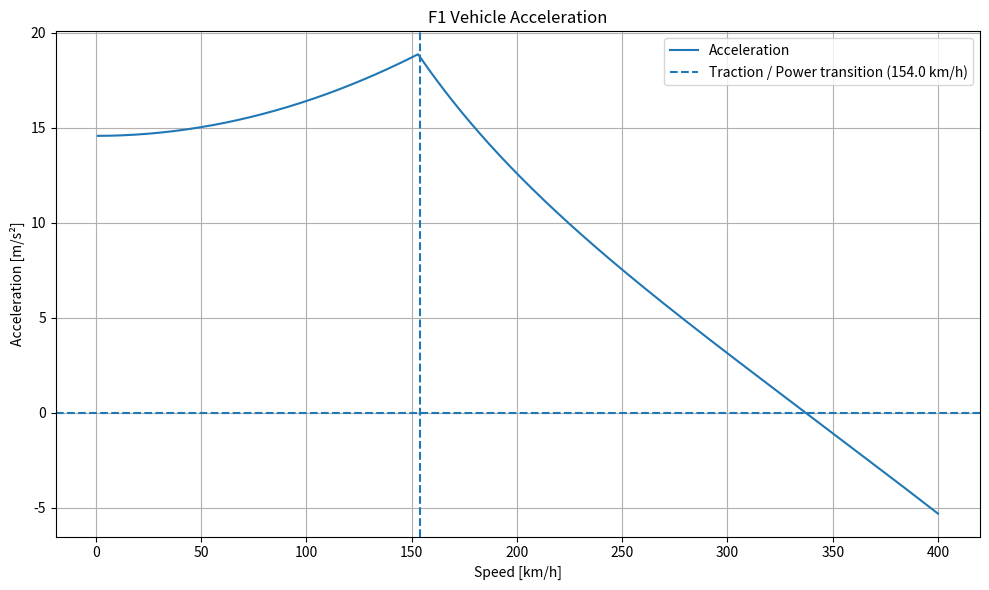
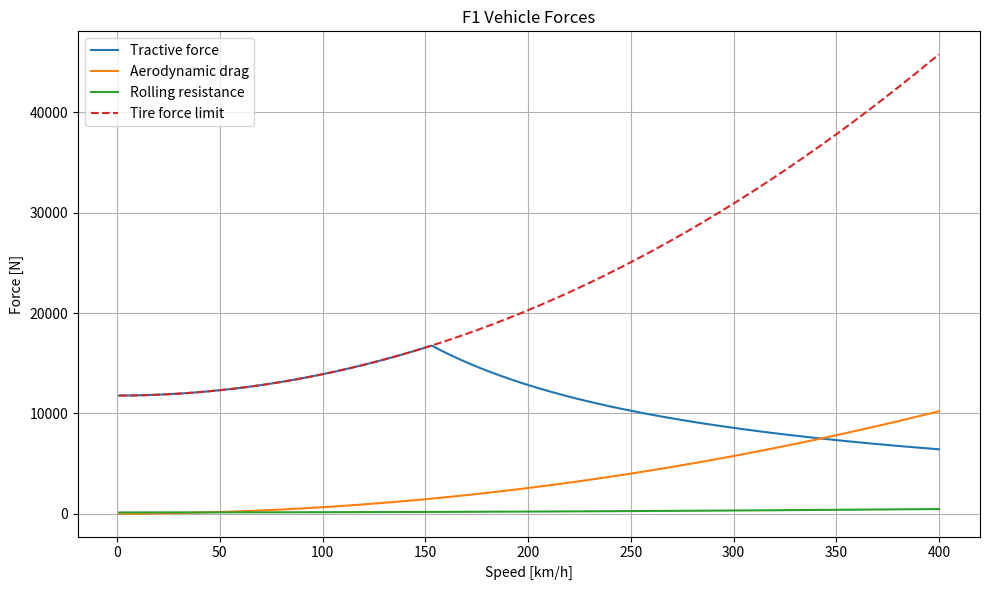
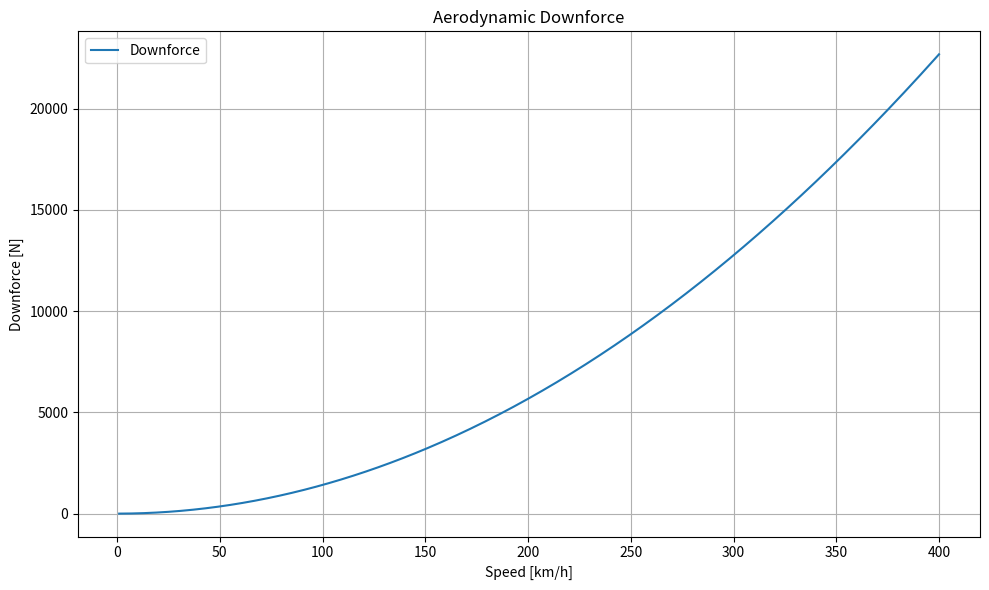
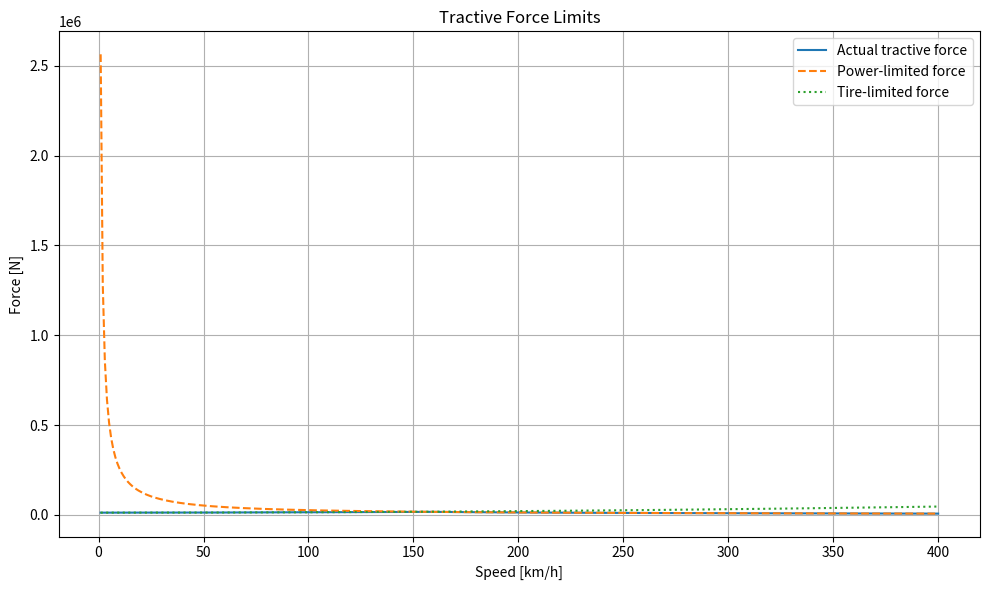

Reproduce these figures in Python, in order.
# ============================================================
# F1 VEHICLE PERFORMANCE MODEL
# ============================================================
#
# Longitudinal vehicle dynamics model
#
# Includes:
#   - Engine power
#   - Tire traction limit
#   - Aerodynamic drag
#   - Aerodynamic downforce
#   - Rolling resistance
#   - Speed-dependent tire grip
#   - Acceleration
#   - Top speed estimation
#   - Performance graphs
#
# ============================================================

import numpy as np
import matplotlib.pyplot as plt


# ============================================================
# VEHICLE PARAMETERS
# ============================================================

# Vehicle mass [kg]
mass = 800.0

# Maximum engine power [W]
engine_power = 750_000.0

# Drivetrain efficiency [-]
# 1.0 = 100% efficient
drivetrain_efficiency = 0.95

# Effective power at the driven wheels [W]
wheel_power = engine_power * drivetrain_efficiency


# ============================================================
# AERODYNAMIC PARAMETERS
# ============================================================

# Air density [kg/m^3]
air_density = 1.225

# Frontal area [m^2]
frontal_area = 1.5

# Drag coefficient [-]
drag_coefficient = 0.90

# Downforce coefficient [-]
downforce_coefficient = 2.0


# ============================================================
# TIRE / ROAD PARAMETERS
# ============================================================

# Tire-road friction coefficient [-]
tire_grip = 1.50

# Rolling resistance coefficient [-]
rolling_resistance = 0.015

# Gravitational acceleration [m/s^2]
g = 9.81


# ============================================================
# SIMULATION PARAMETERS
# ============================================================

# Simulation speed range [km/h]
max_simulation_speed_kmh = 400.0

# Speed step [km/h]
speed_step_kmh = 1.0


# ============================================================
# SPEED ARRAY
# ============================================================

speeds_kmh = np.arange(
    1.0,
    max_simulation_speed_kmh + speed_step_kmh,
    speed_step_kmh
)

# Convert km/h -> m/s
speeds_ms = speeds_kmh / 3.6


# ============================================================
# AERODYNAMIC FORCES
# ============================================================

# Aerodynamic drag:
#
# F_drag = 0.5 * rho * Cd * A * v^2

drag_forces = (
    0.5
    * air_density
    * drag_coefficient
    * frontal_area
    * speeds_ms**2
)


# Aerodynamic downforce:
#
# F_downforce = 0.5 * rho * Cl * A * v^2

downforce_forces = (
    0.5
    * air_density
    * downforce_coefficient
    * frontal_area
    * speeds_ms**2
)


# ============================================================
# NORMAL FORCE
# ============================================================

# Total vertical load on the tires:
#
# N = m*g + downforce

normal_forces = (
    mass * g
    + downforce_forces
)


# ============================================================
# TIRE TRACTION LIMIT
# ============================================================

# Maximum longitudinal tire force:
#
# F_tire = mu * N

tire_force_limits = (
    tire_grip
    * normal_forces
)


# ============================================================
# ENGINE / POWER FORCE
# ============================================================

# Power available at the wheels:
#
# F = P / v

power_forces = (
    wheel_power
    / speeds_ms
)


# ============================================================
# ACTUAL TRACTIVE FORCE
# ============================================================

# The vehicle can only use whichever force is lower:
#
#   tire limit
#       OR
#   power limit

tractive_forces = np.minimum(
    tire_force_limits,
    power_forces
)


# ============================================================
# ROLLING RESISTANCE
# ============================================================

# Rolling resistance:
#
# F_roll = Crr * N

rolling_forces = (
    rolling_resistance
    * normal_forces
)


# ============================================================
# NET FORCE
# ============================================================

net_forces = (
    tractive_forces
    - drag_forces
    - rolling_forces
)


# ============================================================
# ACCELERATION
# ============================================================

accelerations = (
    net_forces
    / mass
)


# ============================================================
# TRANSITION FROM TIRE-LIMITED TO POWER-LIMITED
# ============================================================

# Find where power force becomes lower than tire force.

power_limited_indices = np.where(
    power_forces < tire_force_limits
)[0]

if len(power_limited_indices) > 0:

    transition_index = power_limited_indices[0]

    transition_speed_kmh = (
        speeds_kmh[transition_index]
    )

else:

    transition_speed_kmh = None


# ============================================================
# TOP SPEED
# ============================================================

# Theoretical top speed occurs when:
#
# net force = 0
#
# i.e.
#
# tractive force = drag + rolling resistance

top_speed_indices = np.where(
    net_forces <= 0
)[0]

if len(top_speed_indices) > 0:

    top_speed_index = top_speed_indices[0]

    top_speed_kmh = (
        speeds_kmh[top_speed_index]
    )

else:

    top_speed_kmh = None


# ============================================================
# MAXIMUM ACCELERATION
# ============================================================

max_acceleration_index = np.argmax(
    accelerations
)

max_acceleration = (
    accelerations[max_acceleration_index]
)

max_acceleration_speed = (
    speeds_kmh[max_acceleration_index]
)


# ============================================================
# 0-100 KM/H ESTIMATION
# ============================================================

# Numerical integration:
#
# dt = dv / a

time = 0.0

zero_to_100_time = None

for i in range(1, len(speeds_ms)):

    acceleration = accelerations[i]

    if acceleration <= 0:
        break

    delta_v = (
        speeds_ms[i]
        - speeds_ms[i - 1]
    )

    delta_t = (
        delta_v
        / acceleration
    )

    time += delta_t

    if speeds_kmh[i] >= 100:

        zero_to_100_time = time
        break


# ============================================================
# 0-200 KM/H ESTIMATION
# ============================================================

time = 0.0

zero_to_200_time = None

for i in range(1, len(speeds_ms)):

    acceleration = accelerations[i]

    if acceleration <= 0:
        break

    delta_v = (
        speeds_ms[i]
        - speeds_ms[i - 1]
    )

    delta_t = (
        delta_v
        / acceleration
    )

    time += delta_t

    if speeds_kmh[i] >= 200:

        zero_to_200_time = time
        break


# ============================================================
# PRINT MAIN RESULTS
# ============================================================

print()
print("============================================================")
print("                 F1 VEHICLE PERFORMANCE MODEL")
print("============================================================")
print()

print("VEHICLE")
print("------------------------------------------------------------")
print(f"Mass:                    {mass:.0f} kg")
print(f"Engine power:            {engine_power / 1000:.0f} kW")
print(f"Wheel power:             {wheel_power / 1000:.0f} kW")
print()

print("AERODYNAMICS")
print("------------------------------------------------------------")
print(f"Drag coefficient:        {drag_coefficient:.2f}")
print(f"Downforce coefficient:   {downforce_coefficient:.2f}")
print(f"Frontal area:             {frontal_area:.2f} m²")
print()

print("TIRE / ROAD")
print("------------------------------------------------------------")
print(f"Tire grip coefficient:    {tire_grip:.2f}")
print(f"Rolling resistance:       {rolling_resistance:.3f}")
print()

print("PERFORMANCE")
print("------------------------------------------------------------")

if transition_speed_kmh is not None:
    print(
        f"Traction -> power transition: "
        f"{transition_speed_kmh:.1f} km/h"
    )
else:
    print(
        "Traction -> power transition: "
        "not reached"
    )

if top_speed_kmh is not None:
    print(
        f"Theoretical top speed:        "
        f"{top_speed_kmh:.1f} km/h"
    )
else:
    print(
        "Theoretical top speed:        "
        "not reached"
    )

print(
    f"Maximum acceleration:          "
    f"{max_acceleration:.2f} m/s²"
)

print(
    f"Maximum acceleration speed:    "
    f"{max_acceleration_speed:.1f} km/h"
)

if zero_to_100_time is not None:
    print(
        f"Estimated 0-100 km/h:          "
        f"{zero_to_100_time:.2f} s"
    )
else:
    print(
        "Estimated 0-100 km/h:          "
        "not available"
    )

if zero_to_200_time is not None:
    print(
        f"Estimated 0-200 km/h:          "
        f"{zero_to_200_time:.2f} s"
    )
else:
    print(
        "Estimated 0-200 km/h:          "
        "not available"
    )

print()
print("============================================================")


# ============================================================
# GRAPH 1 - ACCELERATION
# ============================================================

plt.figure(figsize=(10, 6))

plt.plot(
    speeds_kmh,
    accelerations,
    label="Acceleration"
)

if transition_speed_kmh is not None:

    plt.axvline(
        transition_speed_kmh,
        linestyle="--",
        label=(
            f"Traction / Power transition "
            f"({transition_speed_kmh:.1f} km/h)"
        )
    )

plt.axhline(
    0,
    linestyle="--"
)

plt.xlabel("Speed [km/h]")
plt.ylabel("Acceleration [m/s²]")
plt.title("F1 Vehicle Acceleration")

plt.grid(True)
plt.legend()

plt.tight_layout()


# ============================================================
# GRAPH 2 - FORCES
# ============================================================

plt.figure(figsize=(10, 6))

plt.plot(
    speeds_kmh,
    tractive_forces,
    label="Tractive force"
)

plt.plot(
    speeds_kmh,
    drag_forces,
    label="Aerodynamic drag"
)

plt.plot(
    speeds_kmh,
    rolling_forces,
    label="Rolling resistance"
)

plt.plot(
    speeds_kmh,
    tire_force_limits,
    linestyle="--",
    label="Tire force limit"
)

plt.xlabel("Speed [km/h]")
plt.ylabel("Force [N]")
plt.title("F1 Vehicle Forces")

plt.grid(True)
plt.legend()

plt.tight_layout()


# ============================================================
# GRAPH 3 - AERODYNAMIC DOWNFORCE
# ============================================================

plt.figure(figsize=(10, 6))

plt.plot(
    speeds_kmh,
    downforce_forces,
    label="Downforce"
)

plt.xlabel("Speed [km/h]")
plt.ylabel("Downforce [N]")
plt.title("Aerodynamic Downforce")

plt.grid(True)
plt.legend()

plt.tight_layout()


# ============================================================
# GRAPH 4 - TRACTIVE FORCE
# ============================================================

plt.figure(figsize=(10, 6))

plt.plot(
    speeds_kmh,
    tractive_forces,
    label="Actual tractive force"
)

plt.plot(
    speeds_kmh,
    power_forces,
    linestyle="--",
    label="Power-limited force"
)

plt.plot(
    speeds_kmh,
    tire_force_limits,
    linestyle=":",
    label="Tire-limited force"
)

plt.xlabel("Speed [km/h]")
plt.ylabel("Force [N]")
plt.title("Tractive Force Limits")

plt.grid(True)
plt.legend()

plt.tight_layout()


# ============================================================
# SHOW ALL GRAPHS
# ============================================================

plt.show()
